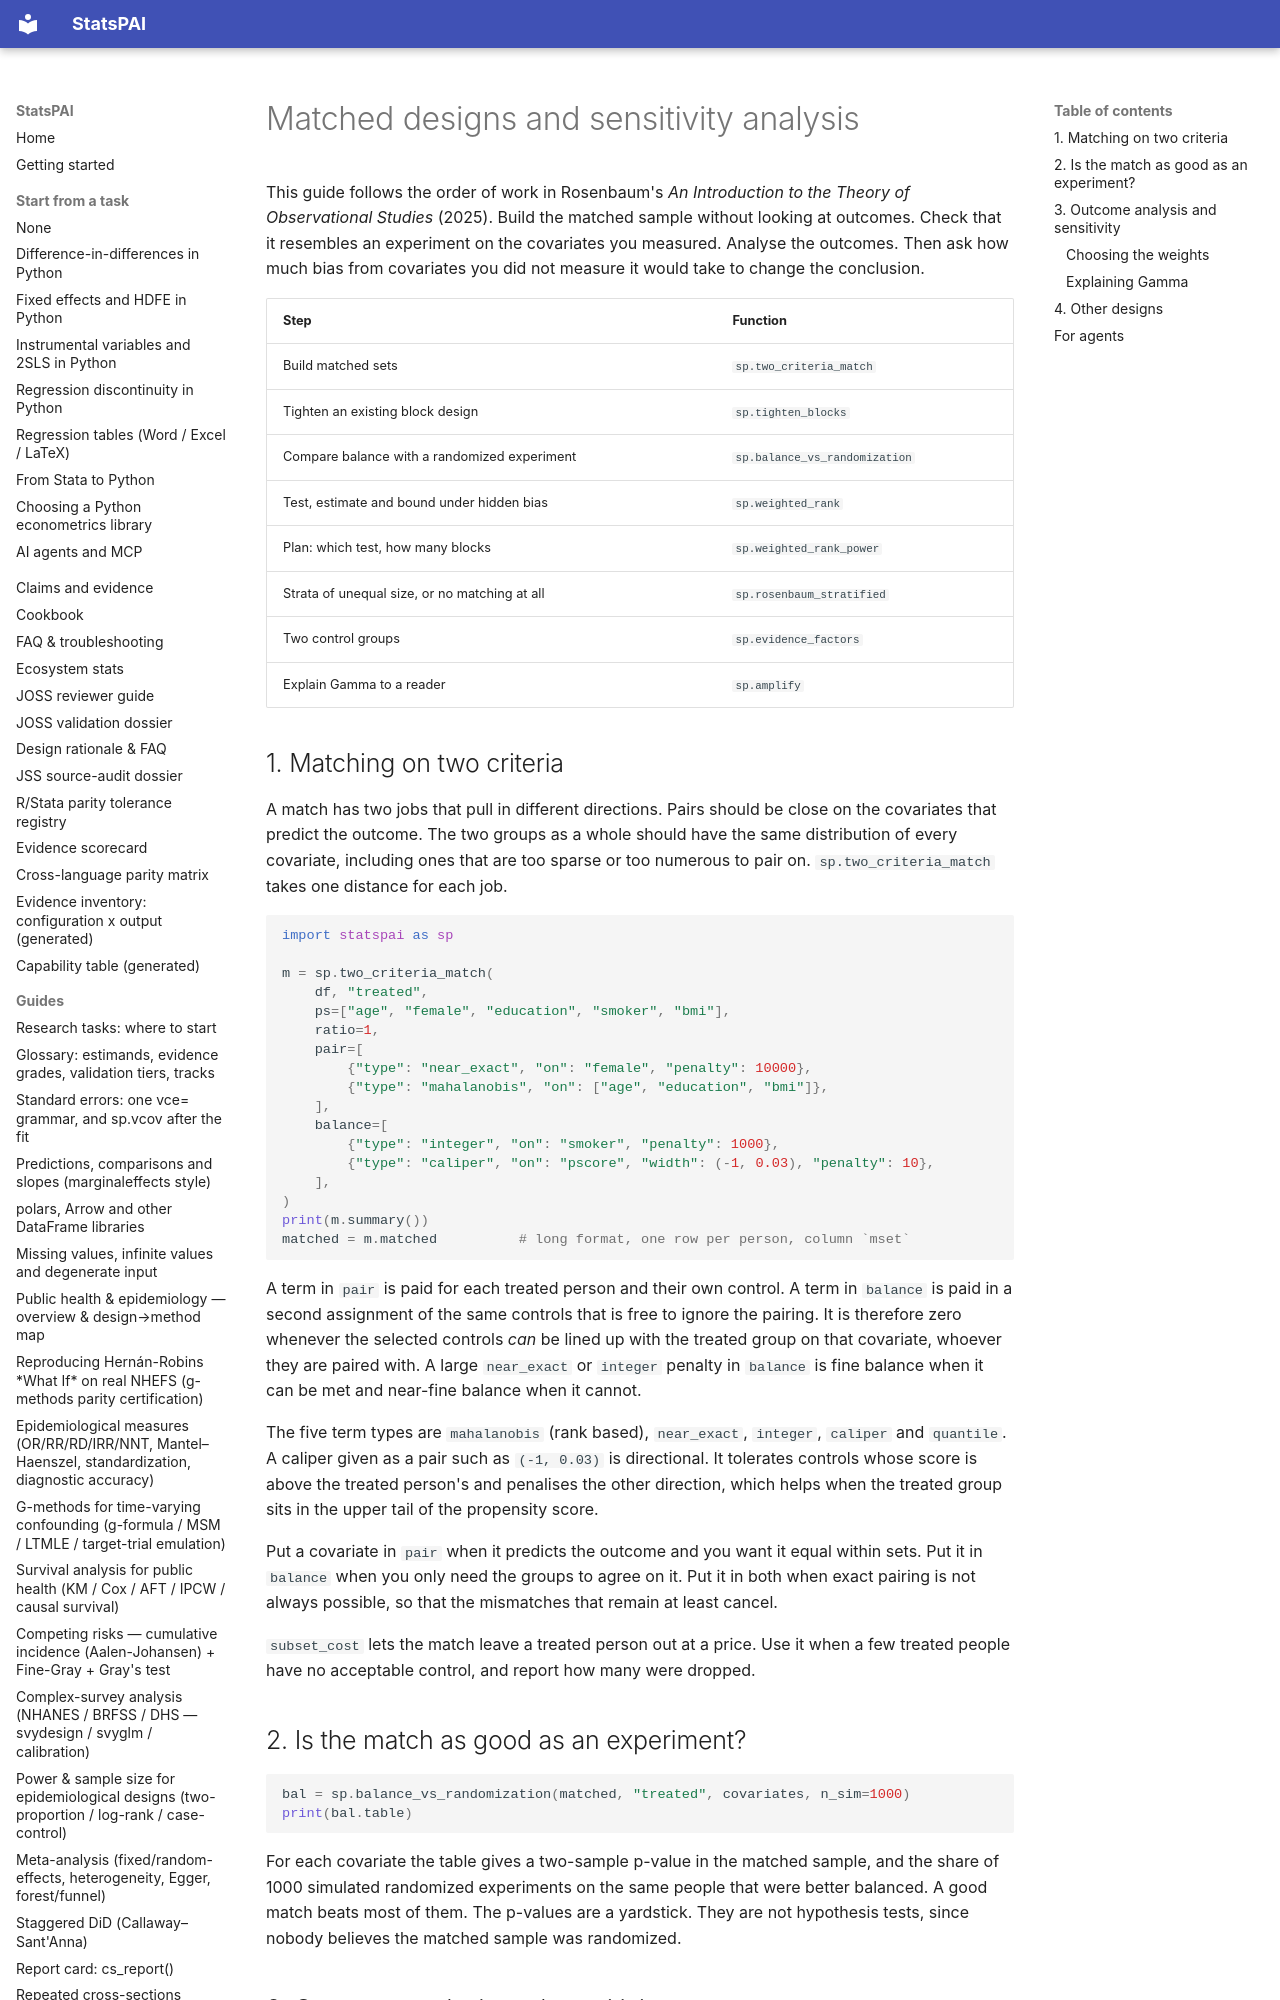

repository: brycewang-stanford/StatsPAI · page: guides/observational_block_designs/index.html · generator: mkdocs

# Matched designs and sensitivity analysis

This guide follows the order of work in Rosenbaum's *An Introduction to the
Theory of Observational Studies* (2025). Build the matched sample without
looking at outcomes. Check that it resembles an experiment on the covariates
you measured. Analyse the outcomes. Then ask how much bias from covariates you
did not measure it would take to change the conclusion.

| Step | Function |
| --- | --- |
| Build matched sets | `sp.two_criteria_match` |
| Tighten an existing block design | `sp.tighten_blocks` |
| Compare balance with a randomized experiment | `sp.balance_vs_randomization` |
| Test, estimate and bound under hidden bias | `sp.weighted_rank` |
| Plan: which test, how many blocks | `sp.weighted_rank_power` |
| Strata of unequal size, or no matching at all | `sp.rosenbaum_stratified` |
| Two control groups | `sp.evidence_factors` |
| Explain Gamma to a reader | `sp.amplify` |
